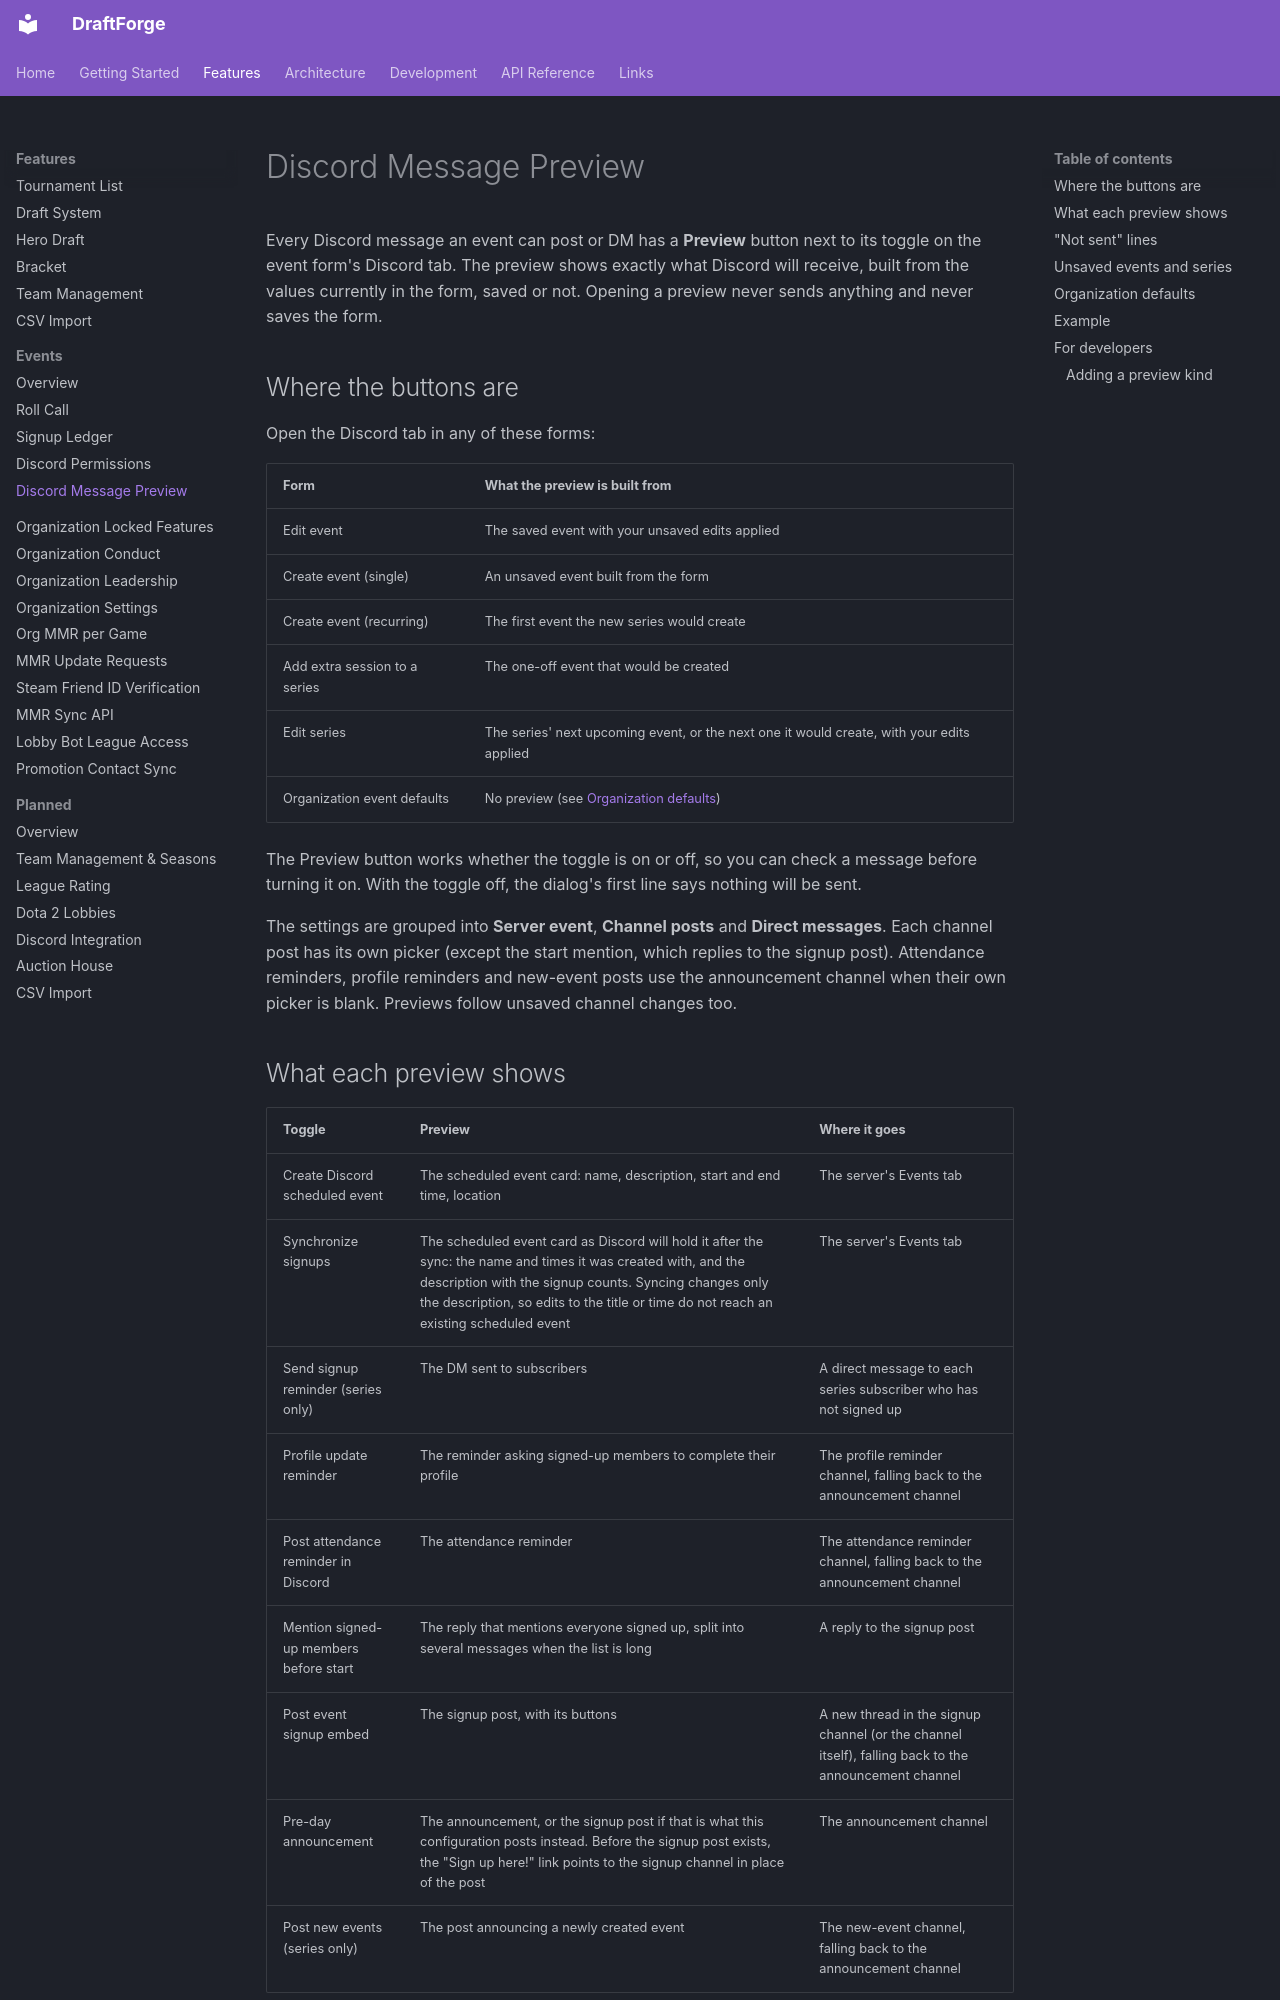

repository: kettleofketchup/DraftForge · page: features/events/discord-message-preview/index.html · generator: mkdocs

# Discord Message Preview

Every Discord message an event can post or DM has a **Preview** button next to its toggle on the event form's Discord tab. The preview shows exactly what Discord will receive, built from the values currently in the form, saved or not. Opening a preview never sends anything and never saves the form.

## Where the buttons are

Open the Discord tab in any of these forms:

| Form | What the preview is built from |
|------|--------------------------------|
| Edit event | The saved event with your unsaved edits applied |
| Create event (single) | An unsaved event built from the form |
| Create event (recurring) | The first event the new series would create |
| Add extra session to a series | The one-off event that would be created |
| Edit series | The series' next upcoming event, or the next one it would create, with your edits applied |
| Organization event defaults | No preview (see [Organization defaults](#organization-defaults)) |

The Preview button works whether the toggle is on or off, so you can check a message before turning it on. With the toggle off, the dialog's first line says nothing will be sent.

The settings are grouped into **Server event**, **Channel posts** and **Direct messages**. Each channel post has its own picker (except the start mention, which replies to the signup post). Attendance reminders, profile reminders and new-event posts use the announcement channel when their own picker is blank. Previews follow unsaved channel changes too.

## What each preview shows

| Toggle | Preview | Where it goes |
|--------|---------|---------------|
| Create Discord scheduled event | The scheduled event card: name, description, start and end time, location | The server's Events tab |
| Synchronize signups | The scheduled event card as Discord will hold it after the sync: the name and times it was created with, and the description with the signup counts. Syncing changes only the description, so edits to the title or time do not reach an existing scheduled event | The server's Events tab |
| Send signup reminder (series only) | The DM sent to subscribers | A direct message to each series subscriber who has not signed up |
| Profile update reminder | The reminder asking signed-up members to complete their profile | The profile reminder channel, falling back to the announcement channel |
| Post attendance reminder in Discord | The attendance reminder | The attendance reminder channel, falling back to the announcement channel |
| Mention signed-up members before start | The reply that mentions everyone signed up, split into several messages when the list is long | A reply to the signup post |
| Post event signup embed | The signup post, with its buttons | A new thread in the signup channel (or the channel itself), falling back to the announcement channel |
| Pre-day announcement | The announcement, or the signup post if that is what this configuration posts instead. Before the signup post exists, the "Sign up here!" link points to the signup channel in place of the post | The announcement channel |
| Post new events (series only) | The post announcing a newly created event | The new-event channel, falling back to the announcement channel |

*Mark signups as interested* has no preview because it sends no message, and the announcement channel picker is a setting rather than a message.

Role and channel mentions show their names when DraftForge can read them from your Discord server; otherwise they show as `@role:1234…` or `#channel:1234…`. Times written as Discord timestamps show in your own time zone, as Discord shows them to each reader.
